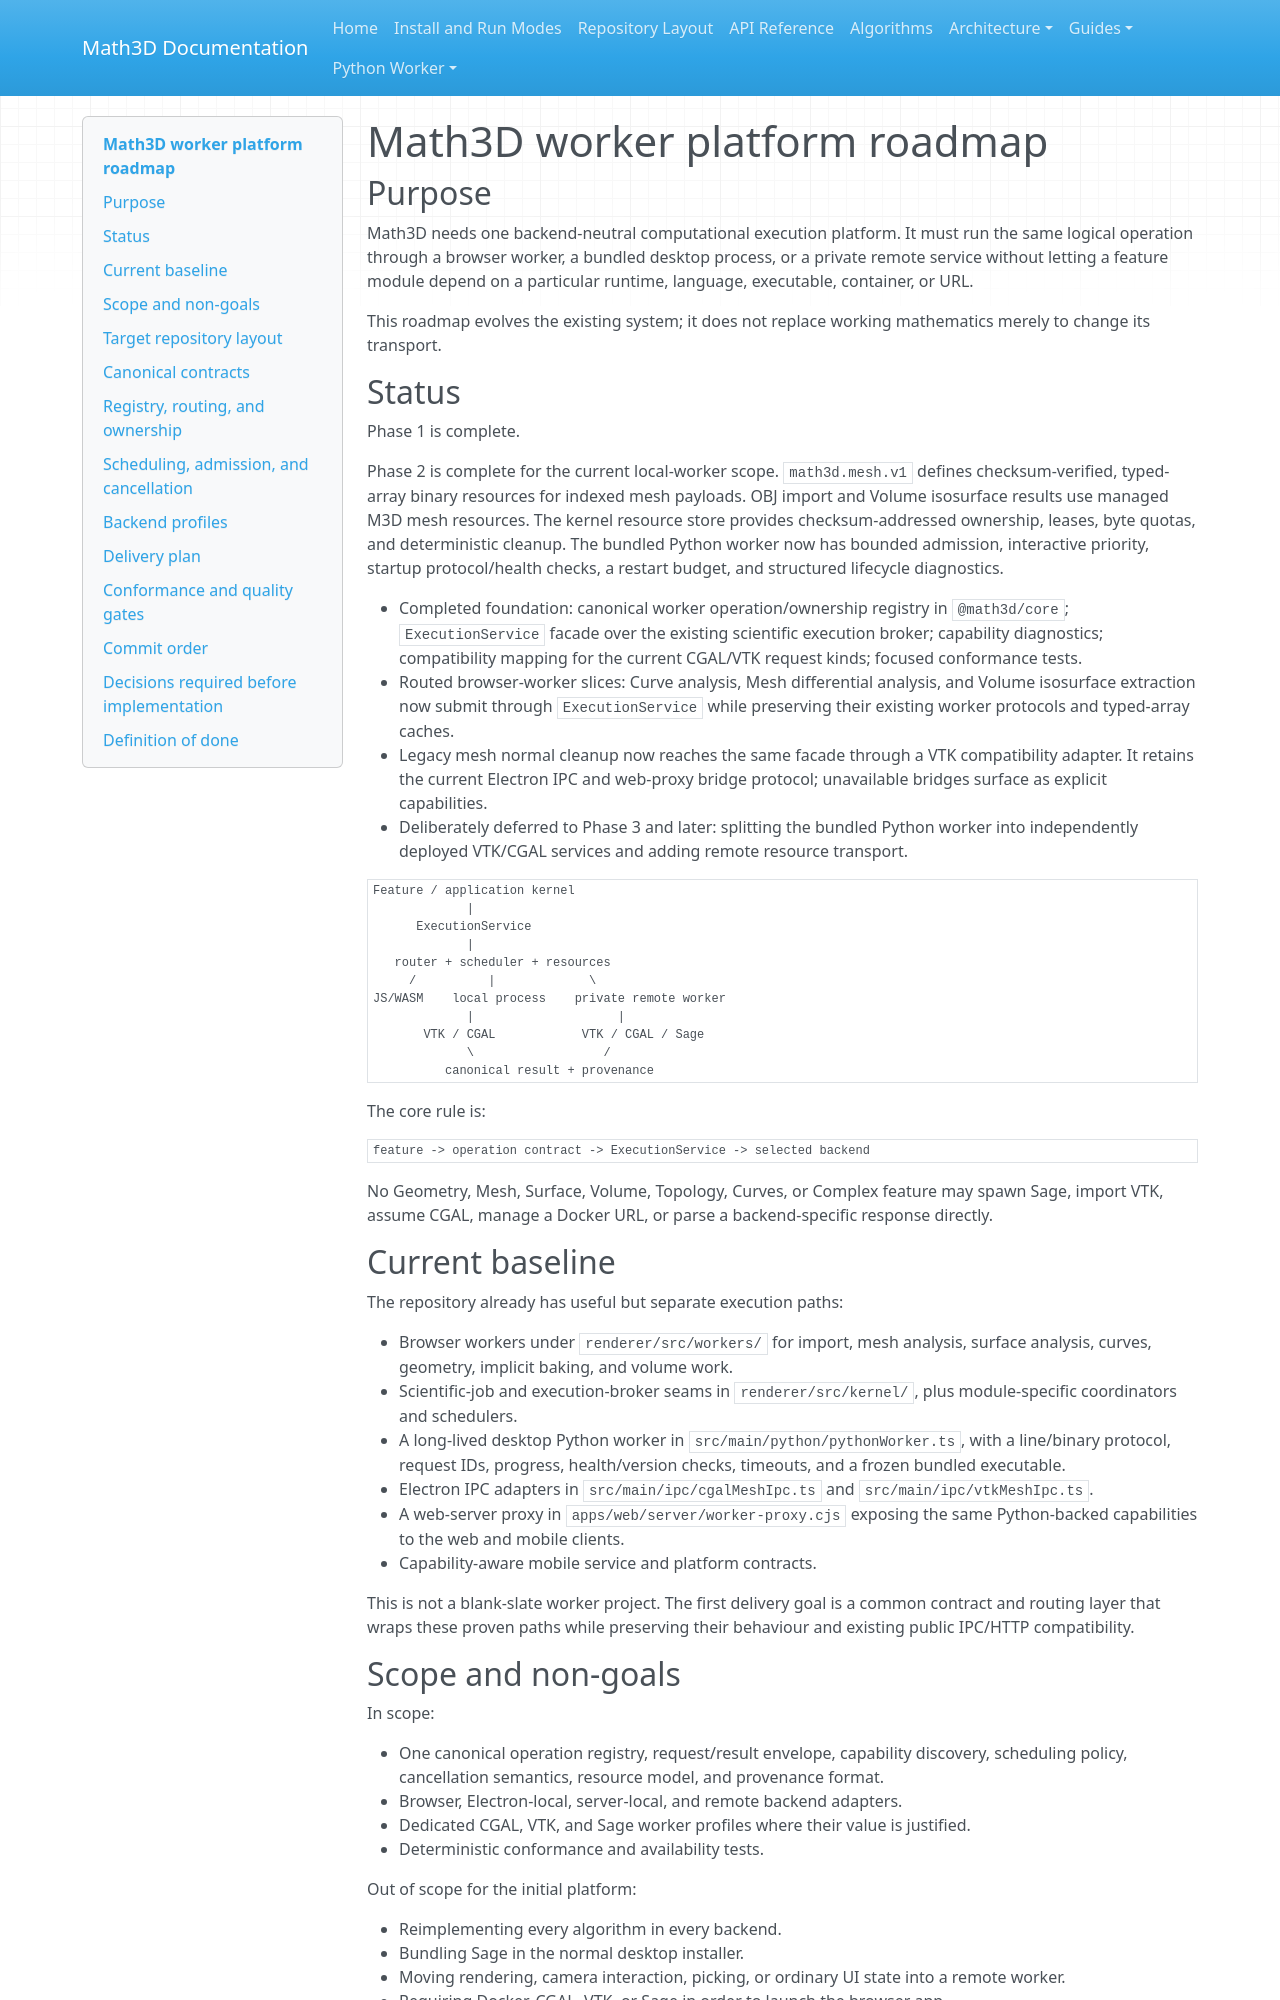

repository: expert10000/Math3D · page: worker-platform-roadmap/index.html · generator: mkdocs

# Math3D worker platform roadmap

## Purpose

Math3D needs one backend-neutral computational execution platform. It must run
the same logical operation through a browser worker, a bundled desktop process,
or a private remote service without letting a feature module depend on a
particular runtime, language, executable, container, or URL.

This roadmap evolves the existing system; it does not replace working
mathematics merely to change its transport.

## Status

Phase 1 is complete.

Phase 2 is complete for the current local-worker scope. `math3d.mesh.v1` defines
checksum-verified, typed-array binary resources for indexed mesh payloads. OBJ
import and Volume isosurface results use managed M3D mesh resources. The kernel
resource store provides checksum-addressed ownership, leases, byte quotas, and
deterministic cleanup. The bundled Python worker now has bounded admission,
interactive priority, startup protocol/health checks, a restart budget, and
structured lifecycle diagnostics.

- Completed foundation: canonical worker operation/ownership registry in
  `@math3d/core`; `ExecutionService` facade over the existing scientific
  execution broker; capability diagnostics; compatibility mapping for the
  current CGAL/VTK request kinds; focused conformance tests.
- Routed browser-worker slices: Curve analysis, Mesh differential analysis, and
  Volume isosurface extraction now submit through `ExecutionService` while
  preserving their existing worker protocols and typed-array caches.
- Legacy mesh normal cleanup now reaches the same facade through a VTK
  compatibility adapter. It retains the current Electron IPC and web-proxy
  bridge protocol; unavailable bridges surface as explicit capabilities.
- Deliberately deferred to Phase 3 and later: splitting the bundled Python
  worker into independently deployed VTK/CGAL services and adding remote
  resource transport.

```text
Feature / application kernel
             |
      ExecutionService
             |
   router + scheduler + resources
     /          |             \
JS/WASM    local process    private remote worker
             |                    |
       VTK / CGAL            VTK / CGAL / Sage
             \                  /
          canonical result + provenance
```

The core rule is:

```text
feature -> operation contract -> ExecutionService -> selected backend
```

No Geometry, Mesh, Surface, Volume, Topology, Curves, or Complex feature may
spawn Sage, import VTK, assume CGAL, manage a Docker URL, or parse a
backend-specific response directly.

## Current baseline

The repository already has useful but separate execution paths:

- Browser workers under `renderer/src/workers/` for import, mesh analysis,
  surface analysis, curves, geometry, implicit baking, and volume work.
- Scientific-job and execution-broker seams in `renderer/src/kernel/`, plus
  module-specific coordinators and schedulers.
- A long-lived desktop Python worker in `src/main/python/pythonWorker.ts`,
  with a line/binary protocol, request IDs, progress, health/version checks,
  timeouts, and a frozen bundled executable.
- Electron IPC adapters in `src/main/ipc/cgalMeshIpc.ts` and
  `src/main/ipc/vtkMeshIpc.ts`.
- A web-server proxy in `apps/web/server/worker-proxy.cjs` exposing the same
  Python-backed capabilities to the web and mobile clients.
- Capability-aware mobile service and platform contracts.

This is not a blank-slate worker project. The first delivery goal is a common
contract and routing layer that wraps these proven paths while preserving their
behaviour and existing public IPC/HTTP compatibility.

## Scope and non-goals

In scope:

- One canonical operation registry, request/result envelope, capability
  discovery, scheduling policy, cancellation semantics, resource model, and
  provenance format.
- Browser, Electron-local, server-local, and remote backend adapters.
- Dedicated CGAL, VTK, and Sage worker profiles where their value is justified.
- Deterministic conformance and availability tests.

Out of scope for the initial platform:

- Reimplementing every algorithm in every backend.
- Bundling Sage in the normal desktop installer.
- Moving rendering, camera interaction, picking, or ordinary UI state into a
  remote worker.
- Requiring Docker, CGAL, VTK, or Sage in order to launch the browser app.
- A generic `workers/generic-worker` abstraction with no operation ownership.

## Target repository layout

Introduce the platform in focused packages/directories rather than one
monolithic worker folder:

```text
packages/
  contracts/
    jobs/
    resources/
    capabilities/
  runtime/
    execution-service/
    scheduler/
    worker-registry/
    admission/
    transport/

workers/
  common/
    protocol/
    serialization/
    diagnostics/
    fixtures/
  js/
    mesh-worker/
    analysis-worker/
    import-worker/
  cgal/
    src/
    CMakeLists.txt
    Dockerfile
  vtk/
    src/
    requirements.lock
    Dockerfile
  sage/
    src/
    environment.lock
    Dockerfile
  gateway/
    src/
    Dockerfile
```

The initial implementation may locate the packages under the existing source
tree if a workspace conversion is premature. The public interfaces and tests
must be package-shaped from the outset so that extraction does not become
another architectural migration.

## Canonical contracts
